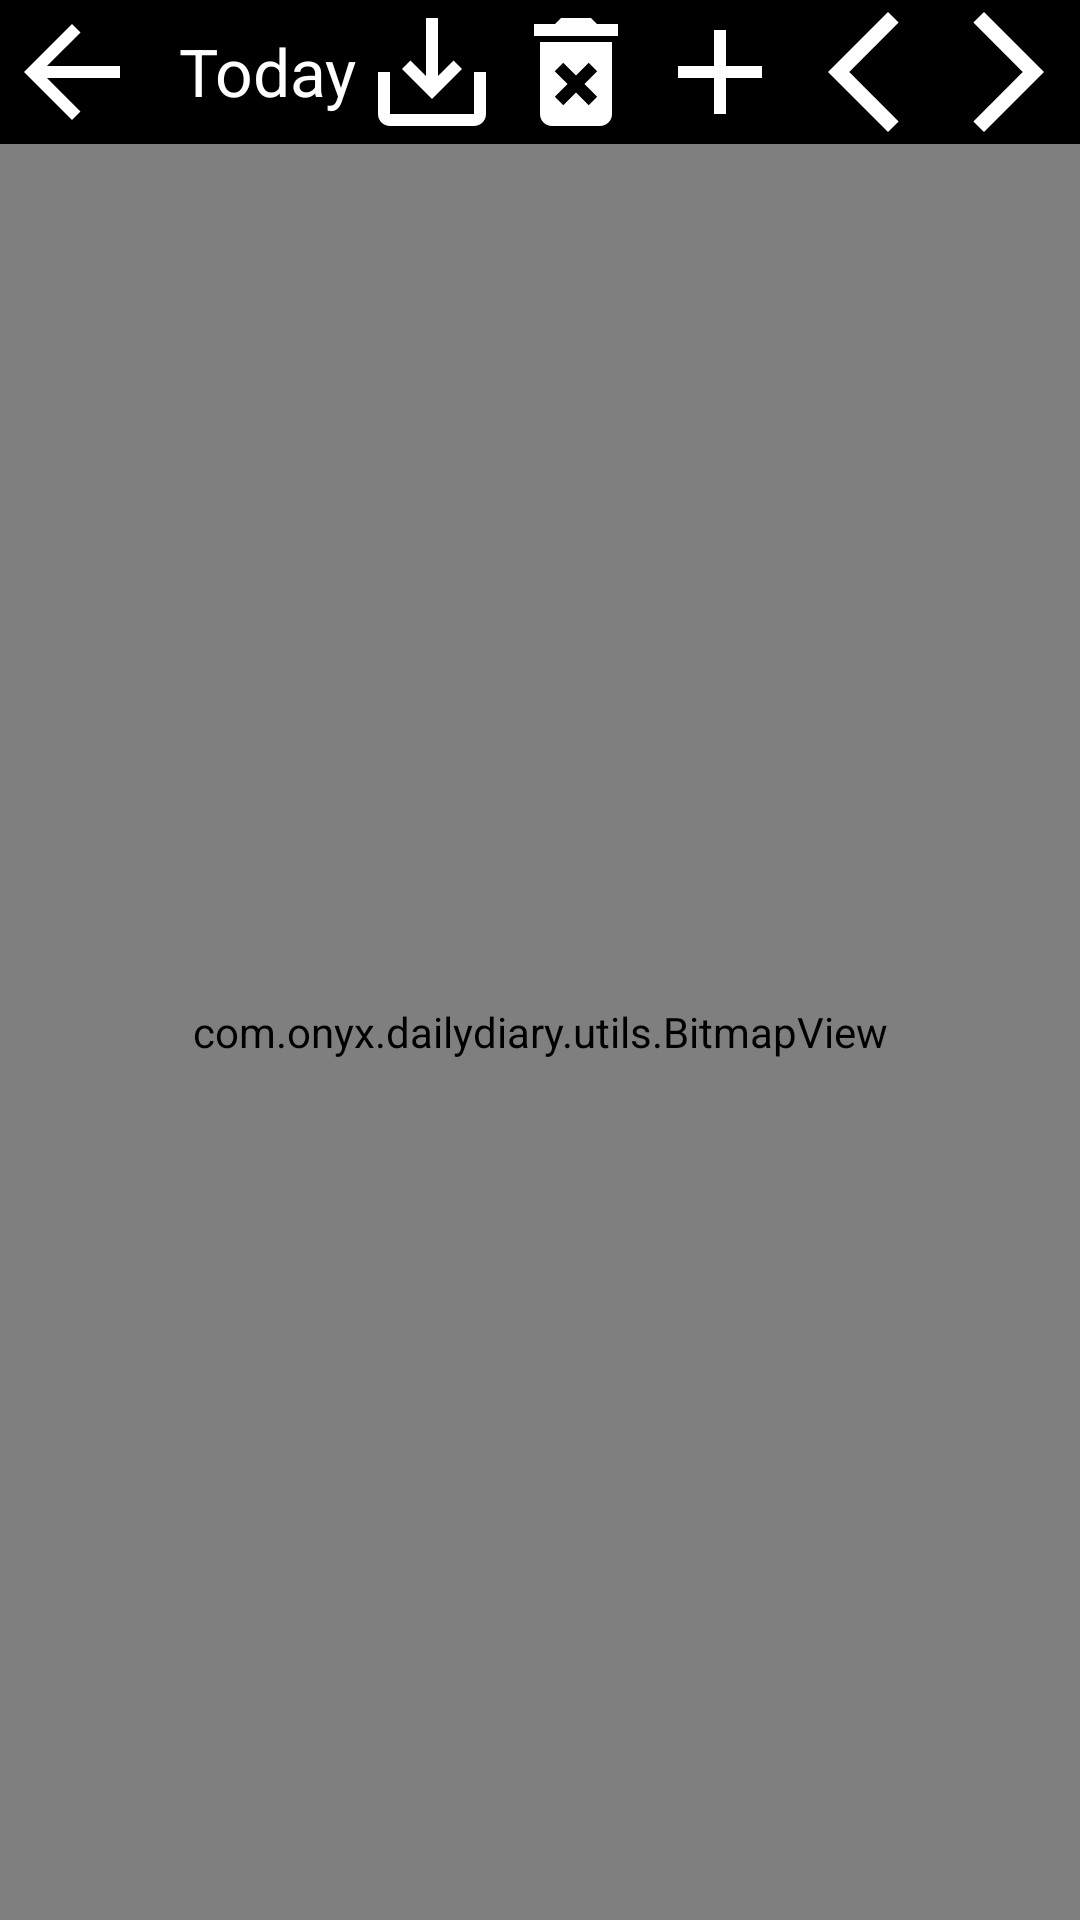

The Android layout XML behind this screen, and the referenced resources:
<!-- AndroidManifest.xml: application theme Theme.DailyDiary -->
<!-- res/layout/activity_writer.xml -->
<?xml version="1.0" encoding="utf-8"?>
<layout xmlns:app="http://schemas.android.com/apk/res-auto"
    xmlns:tools="http://schemas.android.com/tools"
    xmlns:android="http://schemas.android.com/apk/res/android">

<RelativeLayout
    android:id="@+id/activity_writer"
    android:layout_width="match_parent"
    android:layout_height="match_parent"
    tools:context=".writer.WriterActivity">

    <LinearLayout
        android:id="@+id/layout_function"
        android:layout_width="match_parent"
        android:layout_height="wrap_content"
        android:layout_alignParentTop="true"
        android:background="@color/black"
        android:orientation="horizontal">

        <ImageButton
            android:id="@+id/back_button"
            android:layout_width="wrap_content"
            android:layout_height="wrap_content"
            android:background="@color/black"
            android:layout_gravity="center_vertical|left"
            app:srcCompat="@drawable/back" />

        <TextView
            android:id="@+id/date_text"
            android:layout_width="0dp"
            android:layout_weight="1"
            android:layout_height="30dp"
            android:background="@color/black"
            android:layout_gravity="center_vertical|center"
            android:paddingLeft="10dp"
            android:textAlignment="center"
            android:textColor="@color/white"
            android:textSize="22sp"
            android:text="Today" />


        <ImageButton
            android:id="@+id/save"
            android:layout_width="wrap_content"
            android:layout_height="wrap_content"
            android:background="@color/black"
            android:layout_gravity="center_vertical|end"
            app:srcCompat="@drawable/savepages" />




        <ImageButton
            android:id="@+id/deletepage"
            android:background="@color/black"
            android:layout_width="wrap_content"
            android:layout_height="wrap_content"
            android:layout_gravity="center_vertical|end"
            app:srcCompat="@drawable/deletepage" />

        <ImageButton
            android:id="@+id/addpage"
            android:background="@color/black"
            android:layout_width="wrap_content"
            android:layout_height="wrap_content"
            android:layout_gravity="center_vertical|end"
            app:srcCompat="@drawable/addpage" />



        <ImageButton
            android:id="@+id/prevpage"
            android:layout_width="wrap_content"
            android:background="@color/black"
            android:layout_height="wrap_content"
            android:layout_gravity="center_vertical|end"
            app:srcCompat="@drawable/prevpage" />

        <ImageButton
            android:id="@+id/nextpage"
            android:layout_width="wrap_content"
            android:background="@color/black"
            android:layout_height="wrap_content"
            android:layout_gravity="center_vertical|end"
            app:srcCompat="@drawable/nextpage" />



    </LinearLayout>

    <com.onyx.dailydiary.utils.BitmapView
        android:id="@+id/writerview"
        android:layout_width="match_parent"
        android:layout_height="match_parent"
        android:layout_below="@id/layout_function" />

</RelativeLayout>
</layout>
<!-- resources referenced by this layout -->
<resources>
  <color name="black">#FF000000</color>
  <color name="white">#FFFFFFFF</color>
  <!-- drawable addpage (drawable) -->
  <vector xmlns:android="http://schemas.android.com/apk/res/android"
      android:width="48dp"
      android:height="48dp"
      android:viewportWidth="24"
      android:viewportHeight="24"
      android:tint="#FFFF"
      android:alpha="1.0"
      android:autoMirrored="true">
      <path
          android:fillColor="@android:color/white"
          android:pathData="M19,13h-6v6h-2v-6H5v-2h6V5h2v6h6v2z"/>
  </vector>
  <!-- drawable back (drawable-anydpi) -->
  <vector xmlns:android="http://schemas.android.com/apk/res/android"
      android:width="48dp"
      android:height="48dp"
      android:viewportWidth="24"
      android:viewportHeight="24"
      android:tint="#FFFF"
      android:alpha="1.0"
      android:autoMirrored="true">
    <path
        android:fillColor="@android:color/black"
        android:pathData="M20,11H7.83l5.59,-5.59L12,4l-8,8 8,8 1.41,-1.41L7.83,13H20v-2z"/>
  </vector>
  <!-- drawable deletepage (drawable) -->
  <vector xmlns:android="http://schemas.android.com/apk/res/android"
      android:width="48dp"
      android:height="48dp"
      android:viewportWidth="24"
      android:viewportHeight="24"
      android:tint="#FFFF"
      android:alpha="1.0"
      android:autoMirrored="true">
      <path
          android:fillColor="@android:color/black"
          android:pathData="M6,19c0,1.1 0.9,2 2,2h8c1.1,0 2,-0.9 2,-2L18,7L6,7v12zM8.46,11.88l1.41,-1.41L12,12.59l2.12,-2.12 1.41,1.41L13.41,14l2.12,2.12 -1.41,1.41L12,15.41l-2.12,2.12 -1.41,-1.41L10.59,14l-2.13,-2.12zM15.5,4l-1,-1h-5l-1,1L5,4v2h14L19,4z"/>
  </vector>
  <!-- drawable nextpage (drawable) -->
  <vector xmlns:android="http://schemas.android.com/apk/res/android"
      android:width="48dp"
      android:height="48dp"
      android:viewportWidth="24"
      android:viewportHeight="24"
      android:tint="#FFFF"
      android:alpha="1.0"
      android:autoMirrored="true">
      <path
          android:fillColor="@android:color/white"
          android:pathData="M6.23,20.23l1.77,1.77l10,-10l-10,-10l-1.77,1.77l8.23,8.23z"/>
  </vector>
  <!-- drawable prevpage (drawable) -->
  <vector xmlns:android="http://schemas.android.com/apk/res/android"
      android:width="48dp"
      android:height="48dp"
      android:viewportWidth="24"
      android:viewportHeight="24"
      android:tint="#FFFF"
      android:alpha="1.0"
      android:autoMirrored="true">
      <path
          android:fillColor="@android:color/white"
          android:pathData="M17.77,3.77l-1.77,-1.77l-10,10l10,10l1.77,-1.77l-8.23,-8.23z"/>
  </vector>
  <!-- drawable savepages (drawable) -->
  <vector xmlns:android="http://schemas.android.com/apk/res/android"
  android:width="48dp"
  android:height="48dp"
  android:viewportWidth="24"
  android:viewportHeight="24"
  android:tint="#FFFF"
  android:alpha="1.0"
  android:autoMirrored="true">
  <path
      android:fillColor="@android:color/black"
      android:pathData="M19,12v7L5,19v-7L3,12v7c0,1.1 0.9,2 2,2h14c1.1,0 2,-0.9 2,-2v-7h-2zM13,12.67l2.59,-2.58L17,11.5l-5,5 -5,-5 1.41,-1.41L11,12.67L11,3h2z"/>
  </vector>
  <style name="Theme.DailyDiary" parent="Theme.MaterialComponents.Light.DarkActionBar">
  
          
          <item name="colorPrimary">@android:color/black</item>
          <item name="colorPrimaryDark">@android:color/black</item>
          <item name="colorAccent">@android:color/white</item>
  
          <item name="colorControlNormal">#FFFFFF</item>
          <item name="android:windowLightStatusBar">true</item>
          <item name="android:statusBarColor">@android:color/white</item>
          <item name="android:windowDrawsSystemBarBackgrounds">true</item>
          <item name="android:windowTranslucentNavigation">false</item>
          <item name="android:navigationBarColor">#000</item>
  
      </style>
</resources>
